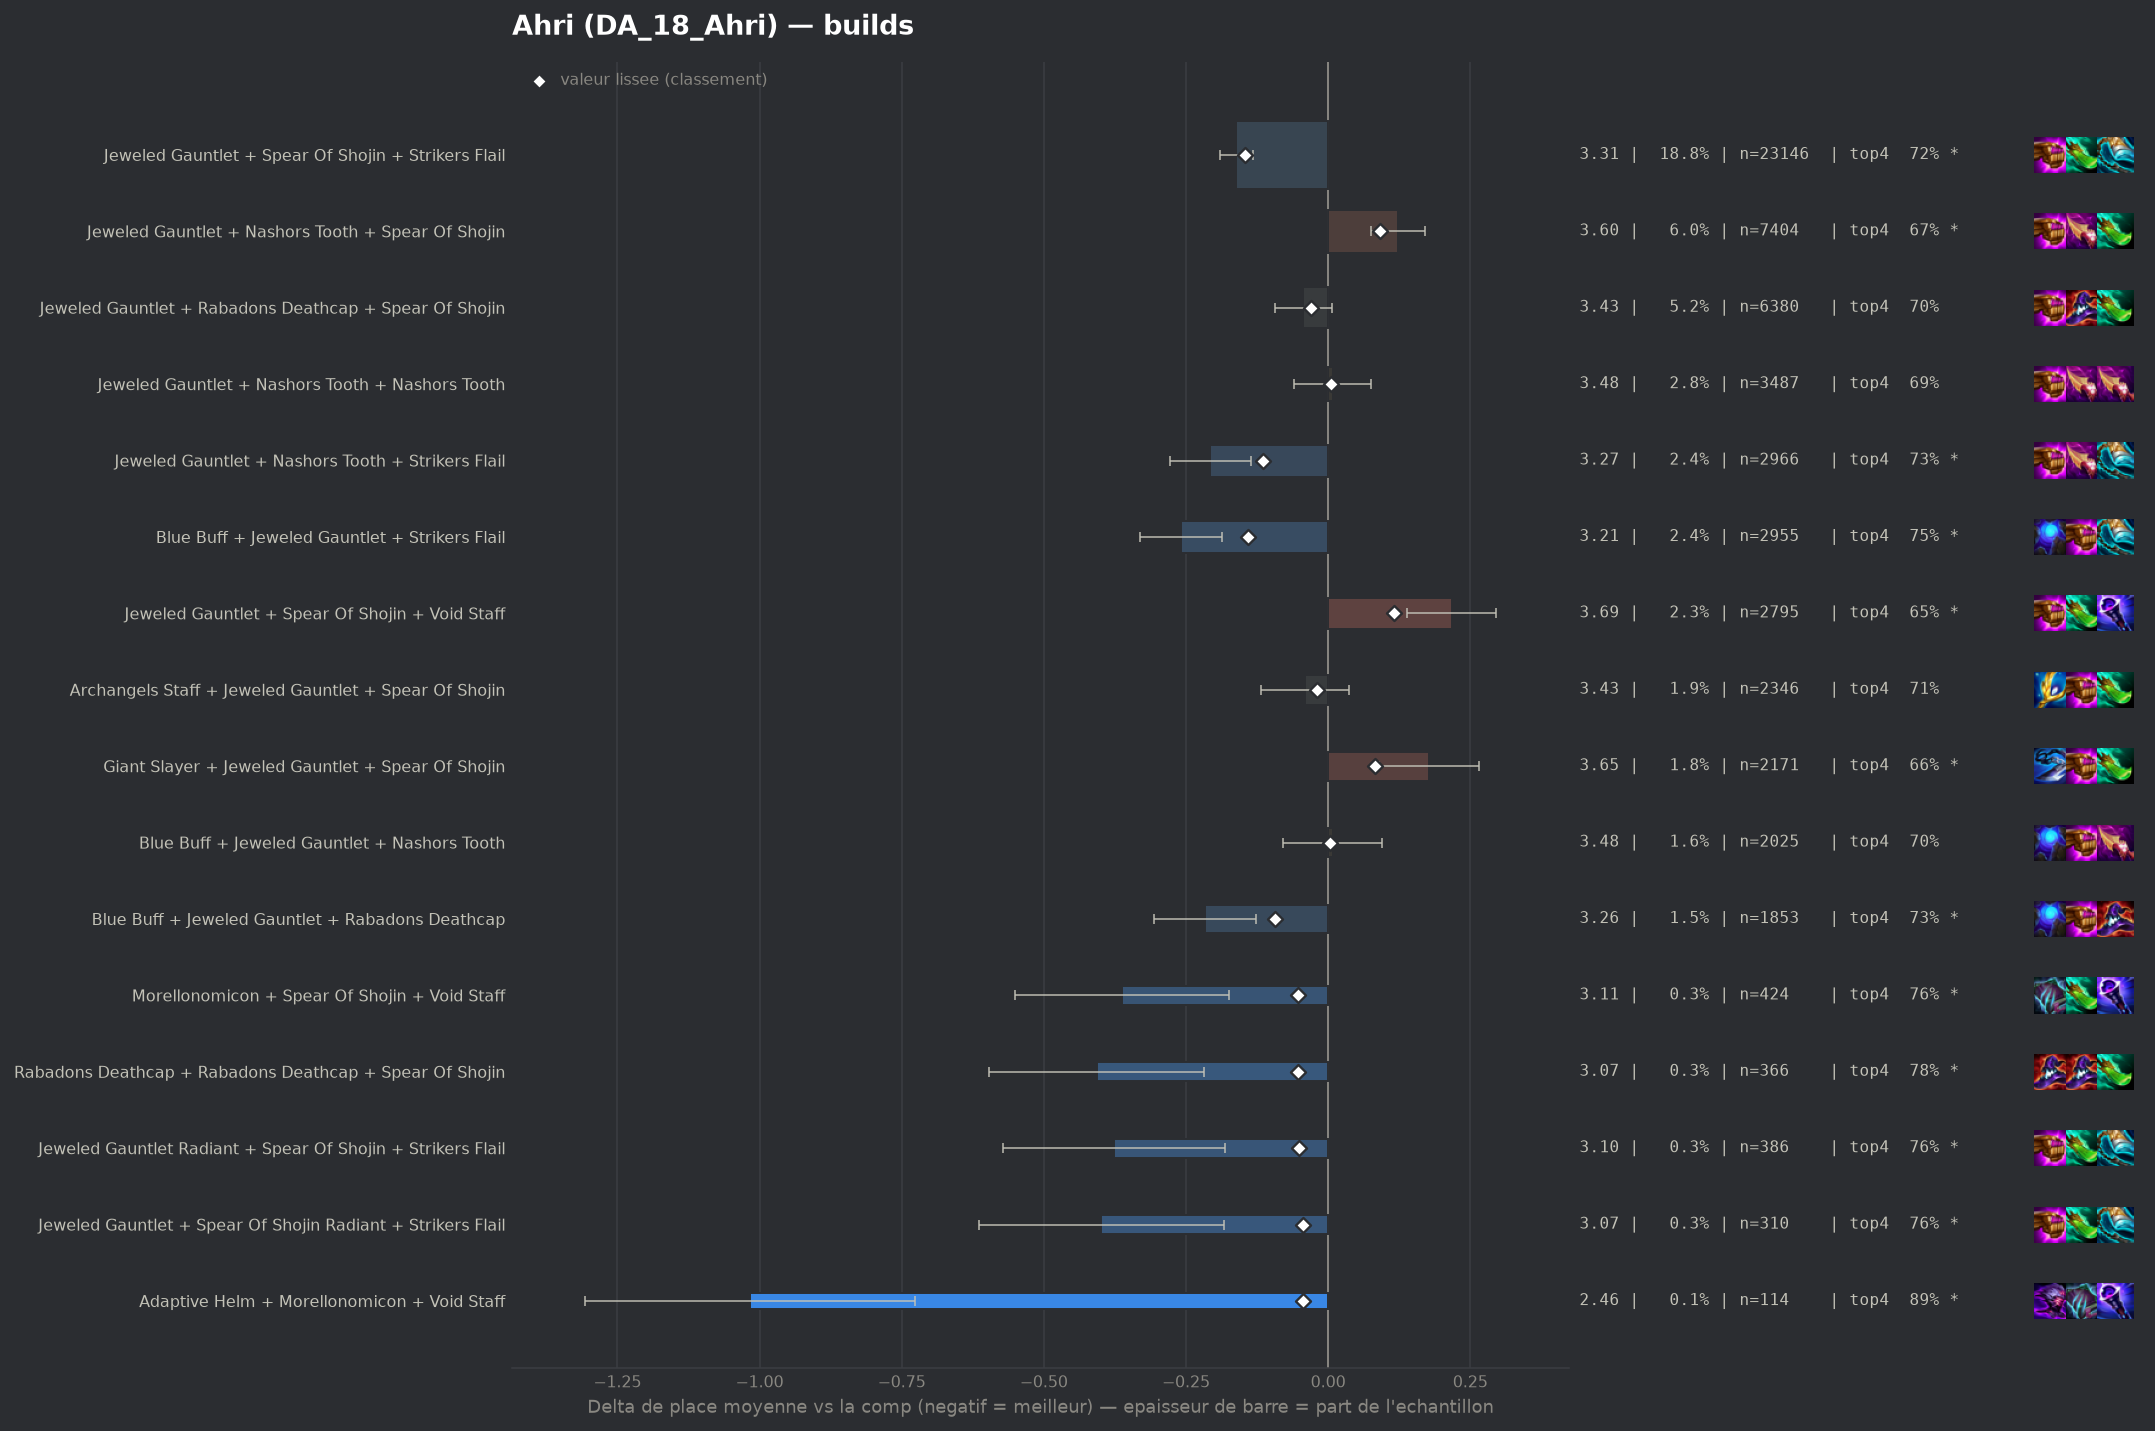

Source data for this figure (header and first rows):
group, label, n, share, avg_place, shrunk_avg, score, d_avg, d_avg_pess, impact, d_top4, win, top2, top4, sd, z, p, significant
populaire, Jeweled Gauntlet + Spear Of Shojin + Str…, 23146, 0.1877, 3.311, 3.327, -0.146, -0.162, -0.133, 0.0274, 0.0272, 0.2371, 0.4286, 0.7217, 2.002, -11.25, 0.0, True
populaire, Blue Buff + Jeweled Gauntlet + Strikers …, 2955, 0.02396, 3.214, 3.332, -0.141, -0.259, -0.187, 0.0034, 0.051, 0.2494, 0.4514, 0.7455, 1.98, -7.02, 0.0, True
populaire, Jeweled Gauntlet + Nashors Tooth + Strik…, 2966, 0.02405, 3.265, 3.359, -0.114, -0.208, -0.136, 0.0027, 0.0371, 0.2357, 0.4403, 0.7316, 1.963, -5.7, 0.0, True
pepite, Blue Buff + Jeweled Gauntlet + Rabadons …, 1853, 0.01503, 3.256, 3.38, -0.093, -0.217, -0.127, 0.0014, 0.0368, 0.2267, 0.442, 0.7312, 1.96, -4.72, 0.0, True
pepite, Morellonomicon + Spear Of Shojin + Void …, 424, 0.003439, 3.111, 3.42, -0.053, -0.362, -0.174, 0.0002, 0.0626, 0.2429, 0.4953, 0.7571, 1.97, -3.78, 0.00016, True
pepite, Rabadons Deathcap + Rabadons Deathcap + …, 366, 0.002968, 3.066, 3.42, -0.053, -0.407, -0.219, 0.0002, 0.0815, 0.224, 0.4645, 0.776, 1.835, -4.24, 2e-05, True
pepite, Jeweled Gauntlet Radiant + Spear Of Shoj…, 386, 0.00313, 3.096, 3.422, -0.051, -0.377, -0.182, 0.0002, 0.0672, 0.2668, 0.4819, 0.7617, 1.948, -3.8, 0.00015, True
pepite, Jeweled Gauntlet + Spear Of Shojin Radia…, 310, 0.002514, 3.074, 3.428, -0.045, -0.399, -0.183, 0.0001, 0.0636, 0.2839, 0.4645, 0.7581, 1.932, -3.63, 0.00029, True
pepite, Adaptive Helm + Morellonomicon + Void St…, 114, 0.0009245, 2.456, 3.428, -0.045, -1.017, -0.727, 0.0, 0.2002, 0.3684, 0.6316, 0.8947, 1.579, -6.87, 0.0, True
, Jeweled Gauntlet + Spear Of Shojin + Str…, 282, 0.002287, 3.053, 3.43, -0.043, -0.42, -0.202, 0.0001, 0.0927, 0.2553, 0.4681, 0.7872, 1.859, -3.79, 0.00015, True
, Emblem Executioner + Nashors Tooth + Rab…, 256, 0.002076, 3.035, 3.432, -0.041, -0.438, -0.213, 0.0001, 0.0711, 0.2383, 0.4766, 0.7656, 1.834, -3.81, 0.00014, True
, Emblem Executioner + Morellonomicon + Vo…, 126, 0.001022, 2.683, 3.434, -0.038, -0.79, -0.508, 0.0, 0.1626, 0.2857, 0.5635, 0.8571, 1.617, -5.48, 0.0, True
, Blue Buff + Morellonomicon + Void Staff, 144, 0.001168, 2.847, 3.438, -0.035, -0.626, -0.316, 0.0, 0.1111, 0.3264, 0.5278, 0.8056, 1.894, -3.96, 7e-05, True
, Emblem Executioner + Nashors Tooth + Str…, 224, 0.001817, 3.076, 3.44, -0.033, -0.397, -0.134, 0.0001, 0.0555, 0.2946, 0.5089, 0.75, 2.009, -2.96, 0.00312, True
, Blue Buff + Rabadons Deathcap + Rabadons…, 152, 0.001233, 2.908, 3.44, -0.033, -0.565, -0.297, 0.0, 0.1213, 0.2434, 0.4868, 0.8158, 1.687, -4.12, 4e-05, True
, Blue Buff Radiant + Jeweled Gauntlet + S…, 150, 0.001216, 2.9, 3.44, -0.033, -0.573, -0.281, 0.0, 0.1122, 0.2933, 0.4733, 0.8067, 1.825, -3.84, 0.00012, True
populaire, Jeweled Gauntlet + Rabadons Deathcap + S…, 6380, 0.05174, 3.429, 3.441, -0.031, -0.044, 0.0, 0.0016, 0.0061, 0.2116, 0.3997, 0.7006, 2.011, -1.69, 0.09168, False
, Giant Slayer + Rabadons Deathcap + Spear…, 404, 0.003276, 3.252, 3.442, -0.031, -0.22, -0.032, 0.0001, 0.0357, 0.2153, 0.4431, 0.7302, 1.924, -2.3, 0.02157, True
, Adaptive Helm + Jeweled Gauntlet + Strik…, 463, 0.003755, 3.285, 3.443, -0.03, -0.188, -0.006, 0.0001, 0.0442, 0.2333, 0.4233, 0.7387, 1.988, -2.03, 0.04254, False
, Blue Buff + Rabadons Deathcap + Spear Of…, 269, 0.002182, 3.19, 3.445, -0.028, -0.283, -0.06, 0.0001, 0.049, 0.2193, 0.4461, 0.7435, 1.869, -2.48, 0.01302, True
, Red Buff + Spear Of Shojin + Void Staff, 130, 0.001054, 2.938, 3.446, -0.027, -0.534, -0.203, 0.0, 0.0824, 0.3154, 0.5231, 0.7769, 1.929, -3.16, 0.00159, True
, Morellonomicon + Rabadons Deathcap + Voi…, 96, 0.0007785, 2.76, 3.446, -0.027, -0.712, -0.387, 0.0, 0.1493, 0.25, 0.5208, 0.8438, 1.625, -4.29, 2e-05, True
, Emblem Executioner + Blue Buff + Rabadon…, 258, 0.002092, 3.213, 3.448, -0.025, -0.26, -0.008, 0.0001, 0.0226, 0.2946, 0.4496, 0.7171, 2.062, -2.02, 0.04331, False
, Adaptive Helm + Blue Buff + Rabadons Dea…, 131, 0.001062, 2.969, 3.447, -0.025, -0.503, -0.226, 0.0, 0.0994, 0.2366, 0.4504, 0.7939, 1.62, -3.55, 0.00038, True
, Emblem Invoker + Jeweled Gauntlet + Stri…, 110, 0.0008921, 2.882, 3.448, -0.025, -0.591, -0.274, 0.0, 0.1328, 0.2636, 0.4636, 0.8273, 1.693, -3.66, 0.00025, True
, Blue Buff + Giant Slayer + Rabadons Deat…, 150, 0.001216, 3.073, 3.45, -0.023, -0.4, -0.128, 0.0, 0.1188, 0.2133, 0.4067, 0.8133, 1.697, -2.88, 0.00397, True
, Archangels Staff + Archangels Staff + Sp…, 150, 0.001216, 3.093, 3.451, -0.022, -0.38, -0.09, 0.0, 0.0655, 0.22, 0.4467, 0.76, 1.809, -2.57, 0.01022, True
, Manazane + Jeweled Gauntlet + Strikers F…, 351, 0.002847, 3.308, 3.452, -0.021, -0.165, 0.0, 0.0001, 0.032, 0.2165, 0.4274, 0.7265, 1.953, -1.58, 0.1136, False
, Morellonomicon + Rabadons Deathcap + Spe…, 194, 0.001573, 3.191, 3.452, -0.021, -0.282, -0.032, 0.0, 0.0632, 0.1856, 0.4175, 0.7577, 1.773, -2.21, 0.02682, False
, Adaptive Helm Radiant + Jeweled Gauntlet…, 70, 0.0005677, 2.729, 3.452, -0.021, -0.744, -0.305, 0.0, 0.1484, 0.3286, 0.5571, 0.8429, 1.874, -3.32, 0.00089, True
, Emblem Executioner + Morellonomicon + Sp…, 59, 0.0004785, 2.593, 3.452, -0.021, -0.88, -0.47, 0.0, 0.2038, 0.3051, 0.5424, 0.8983, 1.606, -4.2, 3e-05, True
populaire, Archangels Staff + Jeweled Gauntlet + Sp…, 2346, 0.01903, 3.432, 3.453, -0.02, -0.041, 0.0, 0.0004, 0.0131, 0.1901, 0.3802, 0.7076, 1.894, -1.03, 0.3038, False
, Blue Buff Radiant + Jeweled Gauntlet + R…, 91, 0.000738, 2.923, 3.453, -0.02, -0.55, -0.162, 0.0, 0.0857, 0.3077, 0.4945, 0.7802, 1.888, -2.78, 0.0055, True
, Archangels Staff + Rabadons Deathcap + S…, 383, 0.003106, 3.329, 3.454, -0.019, -0.144, 0.0, 0.0001, 0.0209, 0.2141, 0.4073, 0.7154, 1.923, -1.46, 0.1438, False
, Emblem Executioner + Blue Buff + Jeweled…, 207, 0.001679, 3.232, 3.454, -0.019, -0.241, 0.0, 0.0, 0.064, 0.2512, 0.4155, 0.7585, 1.974, -1.75, 0.07932, False
, Blue Buff + Morellonomicon + Rabadons De…, 90, 0.0007299, 2.944, 3.454, -0.019, -0.528, -0.178, 0.0, 0.1277, 0.2667, 0.4667, 0.8222, 1.695, -2.96, 0.00312, True
, Blue Buff + Hextech Gunblade + Rabadons …, 81, 0.0006569, 2.864, 3.454, -0.019, -0.609, -0.204, 0.0, 0.1327, 0.321, 0.5185, 0.8272, 1.858, -2.95, 0.0032, True
, Blue Buff Radiant + Jeweled Gauntlet + N…, 72, 0.0005839, 2.806, 3.454, -0.019, -0.667, -0.253, 0.0, 0.1388, 0.3194, 0.5139, 0.8333, 1.792, -3.16, 0.00159, True
, Archangels Staff + Blue Buff + Jeweled G…, 686, 0.005563, 3.391, 3.455, -0.018, -0.082, 0.0, 0.0001, 0.0227, 0.1983, 0.3848, 0.7172, 1.885, -1.14, 0.2549, False
, Adaptive Helm + Rabadons Deathcap + Spea…, 168, 0.001362, 3.202, 3.456, -0.017, -0.27, 0.0, 0.0, 0.0734, 0.1964, 0.4107, 0.7679, 1.831, -1.91, 0.0557, False
, Giant Slayer + Morellonomicon + Spear Of…, 101, 0.0008191, 3.03, 3.455, -0.017, -0.443, -0.07, 0.0, 0.0679, 0.297, 0.4851, 0.7624, 1.911, -2.33, 0.01984, True
, Rabadons Deathcap + Spear Of Shojin + Vo…, 567, 0.004598, 3.386, 3.457, -0.016, -0.087, 0.0, 0.0001, 0.0163, 0.2275, 0.4356, 0.7108, 2.086, -0.99, 0.3239, False
, Blue Buff + Jeweled Gauntlet + Morellono…, 294, 0.002384, 3.32, 3.457, -0.016, -0.153, 0.0, 0.0, 0.0402, 0.2041, 0.4218, 0.7347, 1.955, -1.34, 0.1798, False
, Jeweled Gauntlet + Rabadons Deathcap + S…, 230, 0.001865, 3.283, 3.457, -0.016, -0.19, 0.0, 0.0, 0.0316, 0.2478, 0.4217, 0.7261, 1.952, -1.48, 0.1398, False
, Archangels Staff + Spear Of Shojin + Voi…, 200, 0.001622, 3.265, 3.457, -0.016, -0.208, 0.0, 0.0, 0.0605, 0.24, 0.445, 0.755, 2.024, -1.45, 0.1466, False
, Eternal Pact + Jeweled Gauntlet + Nashor…, 182, 0.001476, 3.247, 3.457, -0.016, -0.226, 0.0, 0.0, 0.0418, 0.2253, 0.4121, 0.7363, 1.851, -1.64, 0.1005, False
, Archangels Staff + Blue Buff + Spear Of …, 95, 0.0007704, 3.042, 3.457, -0.016, -0.431, -0.107, 0.0, 0.1371, 0.2, 0.4211, 0.8316, 1.609, -2.61, 0.00909, True
, Jeweled Gauntlet + Rabadons Deathcap + S…, 76, 0.0006163, 2.934, 3.457, -0.016, -0.539, -0.081, 0.0, 0.095, 0.2895, 0.5395, 0.7895, 2.035, -2.31, 0.02105, True
, Archangels Staff + Archangels Staff + Ar…, 248, 0.002011, 3.306, 3.458, -0.015, -0.166, 0.0, 0.0, 0.0353, 0.1895, 0.4194, 0.7298, 1.887, -1.39, 0.1653, False
, Archangels Staff + Jeweled Gauntlet + St…, 232, 0.001881, 3.302, 3.458, -0.015, -0.171, 0.0, 0.0, 0.034, 0.2198, 0.431, 0.7284, 1.96, -1.33, 0.1839, False
, Emblem Executioner + Spear Of Shojin + V…, 112, 0.0009083, 3.134, 3.458, -0.015, -0.339, 0.0, 0.0, 0.0555, 0.2857, 0.5179, 0.75, 2.165, -1.66, 0.09769, False
, Archangels Staff + Hextech Gunblade + Sp…, 86, 0.0006974, 3.07, 3.459, -0.014, -0.403, -0.006, 0.0, 0.1078, 0.2558, 0.4535, 0.8023, 1.879, -1.99, 0.04671, False
, Adaptive Helm + Spear Of Shojin + Void S…, 75, 0.0006082, 2.987, 3.459, -0.014, -0.486, -0.065, 0.0, 0.0655, 0.2667, 0.52, 0.76, 1.858, -2.27, 0.02351, True
, Blue Buff + Morellonomicon + Spear Of Sh…, 51, 0.0004136, 2.804, 3.459, -0.014, -0.669, -0.159, 0.0, 0.0898, 0.3529, 0.5686, 0.7843, 1.858, -2.57, 0.01015, True
, Blue Buff + Hextech Gunblade + Jeweled G…, 330, 0.002676, 3.367, 3.46, -0.013, -0.106, 0.0, 0.0, 0.0055, 0.2182, 0.3879, 0.7, 1.933, -1.0, 0.3188, False
, Adaptive Helm + Jeweled Gauntlet + Void …, 273, 0.002214, 3.341, 3.46, -0.013, -0.132, 0.0, 0.0, 0.0528, 0.2015, 0.4212, 0.7473, 1.988, -1.1, 0.2725, False
, Emblem Lunar + Jeweled Gauntlet + Spear …, 143, 0.00116, 3.231, 3.46, -0.013, -0.242, 0.0, 0.0, 0.0398, 0.2308, 0.4545, 0.7343, 1.902, -1.52, 0.1282, False
, Jeweled Gauntlet + Nashors Tooth + Red B…, 110, 0.0008921, 3.164, 3.46, -0.013, -0.309, 0.0, 0.0, 0.0419, 0.2455, 0.5182, 0.7364, 2.029, -1.6, 0.1102, False
, Emblem Flora Fatalis + Blue Buff + Jewel…, 92, 0.0007461, 3.098, 3.459, -0.013, -0.375, 0.0, 0.0, 0.0555, 0.3043, 0.4891, 0.75, 2.065, -1.74, 0.08153, False
, Jeweled Gauntlet Radiant + Nashors Tooth…, 46, 0.0003731, 2.739, 3.459, -0.013, -0.734, -0.235, 0.0, 0.1533, 0.2826, 0.5435, 0.8478, 1.725, -2.88, 0.00392, True
... 233 more rows
